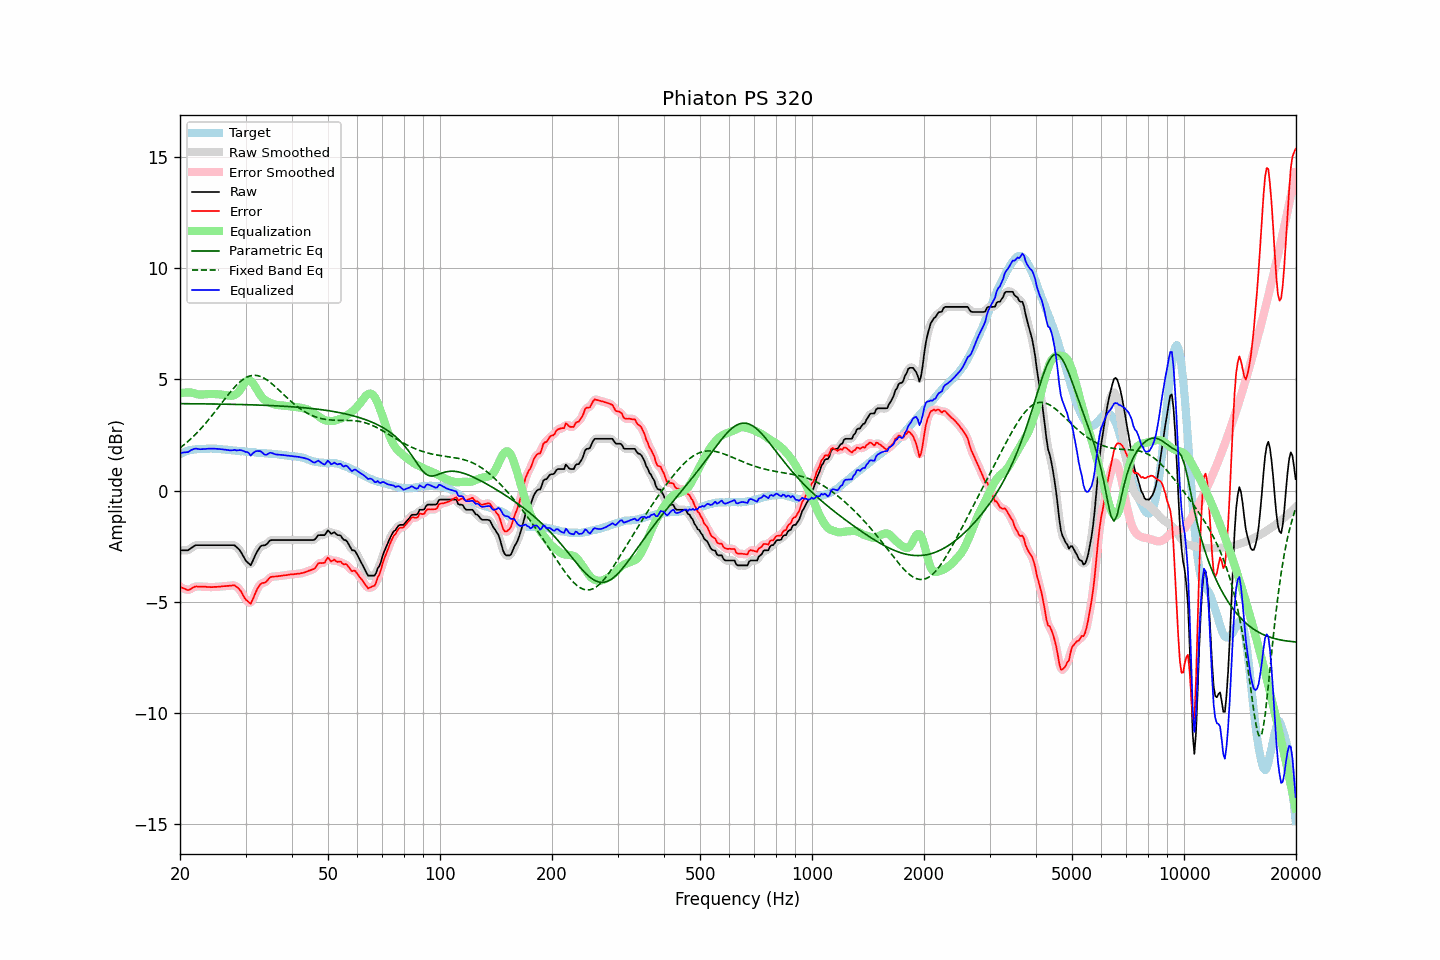

Values plotted in this chart, from the file beside it:
frequency, raw, error, smoothed, error_smoothed, equalization, parametric_eq, fixed_band_eq, equalized_raw, equalized_smoothed, target
20.00, -2.69, -4.32, -2.68, -4.32, 4.36, 3.91, 1.91, 1.68, 1.68, 1.64
20.20, -2.69, -4.36, -2.69, -4.36, 4.38, 3.91, 1.97, 1.69, 1.69, 1.68
20.40, -2.69, -4.39, -2.69, -4.40, 4.39, 3.90, 2.03, 1.71, 1.70, 1.71
20.61, -2.69, -4.42, -2.69, -4.43, 4.40, 3.90, 2.09, 1.72, 1.71, 1.73
20.81, -2.69, -4.45, -2.69, -4.45, 4.41, 3.90, 2.15, 1.72, 1.72, 1.77
21.02, -2.69, -4.48, -2.67, -4.46, 4.41, 3.90, 2.21, 1.73, 1.74, 1.79
21.23, -2.64, -4.45, -2.64, -4.45, 4.41, 3.90, 2.27, 1.78, 1.77, 1.81
21.44, -2.58, -4.41, -2.59, -4.41, 4.41, 3.90, 2.34, 1.82, 1.82, 1.82
21.66, -2.54, -4.37, -2.53, -4.37, 4.38, 3.90, 2.41, 1.85, 1.85, 1.83
21.87, -2.48, -4.33, -2.49, -4.33, 4.36, 3.90, 2.48, 1.88, 1.87, 1.84
22.09, -2.46, -4.31, -2.46, -4.32, 4.34, 3.90, 2.55, 1.89, 1.88, 1.85
22.31, -2.46, -4.32, -2.45, -4.31, 4.32, 3.90, 2.63, 1.87, 1.87, 1.86
22.54, -2.46, -4.32, -2.45, -4.31, 4.31, 3.90, 2.70, 1.86, 1.86, 1.86
22.76, -2.46, -4.32, -2.46, -4.32, 4.31, 3.90, 2.78, 1.86, 1.86, 1.86
22.99, -2.46, -4.32, -2.46, -4.32, 4.31, 3.90, 2.86, 1.86, 1.86, 1.86
23.22, -2.46, -4.33, -2.46, -4.32, 4.32, 3.89, 2.95, 1.87, 1.87, 1.87
23.45, -2.46, -4.33, -2.46, -4.33, 4.33, 3.89, 3.03, 1.87, 1.87, 1.87
23.69, -2.46, -4.34, -2.46, -4.33, 4.33, 3.89, 3.11, 1.88, 1.88, 1.88
23.92, -2.46, -4.33, -2.46, -4.34, 4.34, 3.89, 3.20, 1.88, 1.88, 1.88
24.16, -2.46, -4.34, -2.46, -4.34, 4.34, 3.89, 3.29, 1.88, 1.88, 1.89
24.40, -2.46, -4.34, -2.46, -4.34, 4.34, 3.89, 3.38, 1.88, 1.88, 1.89
24.65, -2.46, -4.33, -2.46, -4.34, 4.34, 3.89, 3.47, 1.88, 1.88, 1.88
24.89, -2.46, -4.33, -2.46, -4.33, 4.33, 3.89, 3.56, 1.88, 1.88, 1.88
25.14, -2.46, -4.33, -2.46, -4.33, 4.33, 3.89, 3.66, 1.87, 1.87, 1.88
25.39, -2.46, -4.32, -2.46, -4.32, 4.32, 3.89, 3.75, 1.87, 1.87, 1.87
25.65, -2.46, -4.32, -2.46, -4.32, 4.32, 3.88, 3.85, 1.86, 1.86, 1.87
25.91, -2.46, -4.31, -2.46, -4.31, 4.31, 3.88, 3.94, 1.86, 1.86, 1.85
26.16, -2.46, -4.30, -2.46, -4.30, 4.30, 3.88, 4.03, 1.85, 1.85, 1.84
26.43, -2.46, -4.30, -2.46, -4.30, 4.29, 3.88, 4.13, 1.84, 1.84, 1.84
26.69, -2.46, -4.29, -2.46, -4.29, 4.28, 3.88, 4.22, 1.83, 1.83, 1.83
26.96, -2.46, -4.29, -2.46, -4.29, 4.27, 3.88, 4.31, 1.81, 1.81, 1.83
27.23, -2.46, -4.28, -2.45, -4.28, 4.26, 3.88, 4.40, 1.81, 1.81, 1.82
27.50, -2.46, -4.28, -2.45, -4.26, 4.26, 3.87, 4.49, 1.80, 1.81, 1.82
27.77, -2.46, -4.25, -2.46, -4.26, 4.27, 3.87, 4.57, 1.81, 1.81, 1.80
28.05, -2.47, -4.26, -2.48, -4.28, 4.29, 3.87, 4.65, 1.83, 1.81, 1.80
28.33, -2.54, -4.32, -2.52, -4.31, 4.34, 3.87, 4.73, 1.80, 1.81, 1.79
28.62, -2.59, -4.37, -2.59, -4.37, 4.40, 3.87, 4.80, 1.80, 1.81, 1.78
28.90, -2.67, -4.44, -2.68, -4.45, 4.48, 3.87, 4.87, 1.82, 1.81, 1.77
29.19, -2.78, -4.54, -2.78, -4.55, 4.59, 3.86, 4.93, 1.81, 1.81, 1.76
29.48, -2.91, -4.68, -2.91, -4.68, 4.70, 3.86, 4.98, 1.79, 1.79, 1.77
29.78, -3.04, -4.81, -3.04, -4.80, 4.81, 3.86, 5.03, 1.76, 1.77, 1.76
30.08, -3.16, -4.91, -3.15, -4.90, 4.89, 3.86, 5.07, 1.73, 1.75, 1.75
30.38, -3.22, -4.96, -3.25, -5.00, 4.95, 3.86, 5.11, 1.72, 1.70, 1.74
30.68, -3.30, -5.03, -3.31, -5.05, 4.96, 3.85, 5.14, 1.67, 1.65, 1.74
30.99, -3.36, -5.09, -3.30, -5.03, 4.93, 3.85, 5.16, 1.57, 1.63, 1.73
31.30, -3.21, -4.93, -3.21, -4.94, 4.86, 3.85, 5.17, 1.65, 1.65, 1.73
31.61, -3.05, -4.77, -3.06, -4.78, 4.76, 3.85, 5.18, 1.71, 1.70, 1.72
31.93, -2.88, -4.59, -2.89, -4.59, 4.64, 3.85, 5.18, 1.76, 1.75, 1.71
32.24, -2.74, -4.43, -2.74, -4.44, 4.52, 3.84, 5.17, 1.77, 1.78, 1.69
32.57, -2.63, -4.32, -2.62, -4.31, 4.40, 3.84, 5.15, 1.77, 1.78, 1.69
32.89, -2.52, -4.21, -2.53, -4.22, 4.29, 3.84, 5.13, 1.77, 1.75, 1.70
33.22, -2.48, -4.16, -2.48, -4.17, 4.19, 3.84, 5.10, 1.72, 1.71, 1.69
33.55, -2.47, -4.15, -2.46, -4.14, 4.12, 3.83, 5.06, 1.65, 1.65, 1.68
33.89, -2.46, -4.13, -2.44, -4.12, 4.06, 3.83, 5.02, 1.61, 1.62, 1.67
34.23, -2.41, -4.08, -2.39, -4.06, 4.02, 3.83, 4.97, 1.61, 1.62, 1.67
34.57, -2.33, -3.98, -2.33, -3.99, 3.98, 3.82, 4.92, 1.65, 1.65, 1.66
34.92, -2.25, -3.90, -2.26, -3.92, 3.95, 3.82, 4.87, 1.70, 1.68, 1.66
35.27, -2.23, -3.88, -2.23, -3.88, 3.92, 3.82, 4.81, 1.69, 1.69, 1.65
35.62, -2.23, -3.87, -2.22, -3.86, 3.89, 3.81, 4.75, 1.66, 1.67, 1.64
35.97, -2.23, -3.86, -2.22, -3.86, 3.86, 3.81, 4.68, 1.64, 1.64, 1.64
... 635 more rows
